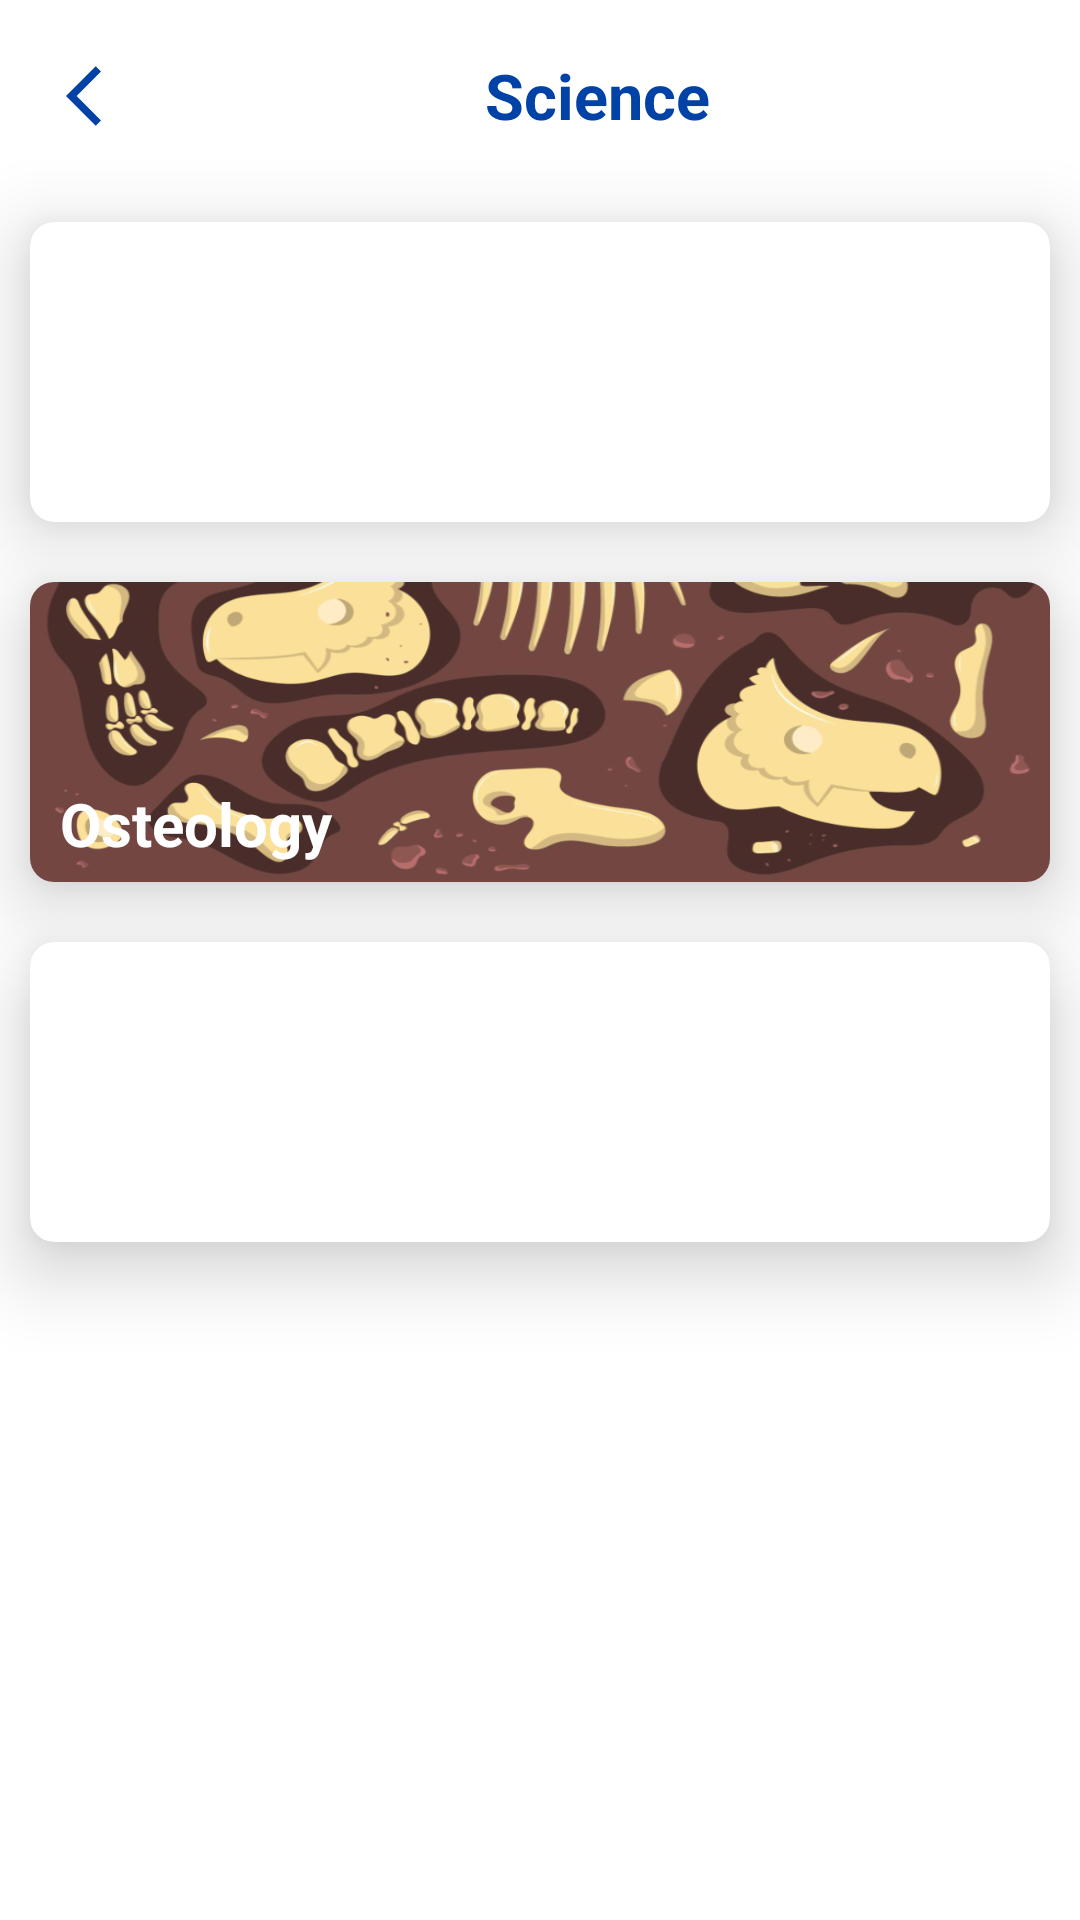

This screen was rendered from an Android layout file. Write that file and the resources it references.
<!-- AndroidManifest.xml: application theme Theme.CheggApp -->
<!-- res/layout/fragment_science.xml -->
<?xml version="1.0" encoding="utf-8"?>
    <FrameLayout xmlns:android="http://schemas.android.com/apk/res/android"
        xmlns:tools="http://schemas.android.com/tools"
        android:layout_width="match_parent"
        android:layout_height="match_parent"
        xmlns:app="http://schemas.android.com/apk/res-auto"
        tools:context=".Fragments.ScienceFragment">





        
        <LinearLayout
            android:layout_width="match_parent"
            android:layout_height="match_parent"
            android:orientation="vertical">

            <LinearLayout
                android:layout_width="match_parent"
                android:layout_height="wrap_content"
                android:orientation="horizontal">

                <ImageButton
                    android:id="@+id/bacttostudy"
                    android:layout_width="wrap_content"
                    android:layout_height="wrap_content"
                    android:src="@drawable/back_button"
                    android:backgroundTint="@color/white"
                    android:layout_margin="10dp"/>

                <TextView
                    android:layout_width="match_parent"
                    android:layout_height="wrap_content"
                    android:layout_gravity="center"
                    android:gravity="center_horizontal"
                    android:layout_marginLeft="-30dp"
                    android:textStyle="bold"
                    android:textSize="21sp"
                    android:textColor="@color/colorprimary"
                    android:text="Science"/>

            </LinearLayout>

            <androidx.cardview.widget.CardView
                android:id="@+id/ScienceCard"
                app:cardElevation="15dp"
                android:layout_width="match_parent"
                android:layout_height="wrap_content"
                app:cardCornerRadius="8dp"
                android:layout_margin="10dp"
                android:padding="30dp">

                <LinearLayout
                    android:layout_width="match_parent"
                    android:layout_height="100dp"
                    android:background="@drawable/chemistry">

                    <TextView
                        android:layout_width="wrap_content"
                        android:layout_height="wrap_content"
                        android:text="Chemistry"
                        android:layout_marginBottom="3dp"
                        android:textColor="@color/white"
                        android:layout_gravity="bottom"
                        android:layout_marginLeft="10dp"
                        android:textStyle="bold"
                        android:textSize="20sp"/>

                </LinearLayout>

            </androidx.cardview.widget.CardView>


            <androidx.cardview.widget.CardView
                android:id="@+id/OsteologyCard"
                app:cardElevation="15dp"
                android:layout_width="match_parent"
                android:layout_height="wrap_content"
                app:cardCornerRadius="8dp"
                android:layout_margin="10dp"
                android:padding="30dp">

                <LinearLayout
                    android:layout_width="match_parent"
                    android:layout_height="100dp"
                    android:background="@drawable/bones_bg">

                    <TextView
                        android:layout_width="wrap_content"
                        android:layout_height="wrap_content"
                        android:text="Osteology"
                        android:layout_marginBottom="3dp"
                        android:textColor="@color/white"
                        android:layout_gravity="bottom"
                        android:layout_marginLeft="10dp"
                        android:textStyle="bold"
                        android:textSize="20sp"/>

                </LinearLayout>

            </androidx.cardview.widget.CardView>


            <androidx.cardview.widget.CardView
                android:id="@+id/BotanyCard"
                app:cardElevation="15dp"
                android:layout_width="match_parent"
                android:layout_height="wrap_content"
                app:cardCornerRadius="8dp"
                android:layout_margin="10dp"
                android:padding="30dp">

                <LinearLayout
                    android:layout_width="match_parent"
                    android:layout_height="100dp"
                    android:background="@drawable/plants">

                    <TextView
                        android:layout_width="wrap_content"
                        android:layout_height="wrap_content"
                        android:text="Botany"
                        android:layout_marginBottom="3dp"
                        android:textColor="@color/white"
                        android:layout_gravity="bottom"
                        android:layout_marginLeft="10dp"
                        android:textStyle="bold"
                        android:textSize="20sp"/>


                </LinearLayout>

            </androidx.cardview.widget.CardView>




        </LinearLayout>


    </FrameLayout>
<!-- resources referenced by this layout -->
<resources>
  <color name="colorprimary">#0042A6</color>
  <color name="white">#FFFFFFFF</color>
  <!-- drawable back_button (drawable) -->
  <vector android:autoMirrored="true" android:height="24dp"
      android:tint="#0042A6" android:viewportHeight="24"
      android:viewportWidth="24" android:width="24dp" xmlns:android="http://schemas.android.com/apk/res/android">
      <path android:fillColor="@android:color/white" android:pathData="M11.67,3.87L9.9,2.1 0,12l9.9,9.9 1.77,-1.77L3.54,12z"/>
  </vector>
  <!-- drawable bones_bg: png bitmap (drawable, 267978 bytes) -->
  <style name="Theme.CheggApp" parent="Theme.MaterialComponents.Light.NoActionBar">
          
          <item name="colorPrimary">#65A1FB</item>
          <item name="colorPrimaryVariant">@color/blue_700</item>
          <item name="colorOnPrimary">@color/white</item>
          
          <item name="colorSecondary">@color/teal_200</item>
          <item name="colorSecondaryVariant">@color/teal_700</item>
          <item name="colorOnSecondary">@color/black</item>
          
          <item name="android:statusBarColor" tools:targetApi="l">?attr/colorPrimaryVariant</item>
          
      </style>
  <color name="blue_700">#0042A6</color>
  <color name="teal_200">#FF03DAC5</color>
  <color name="teal_700">#FF018786</color>
  <color name="black">#FF000000</color>
</resources>
